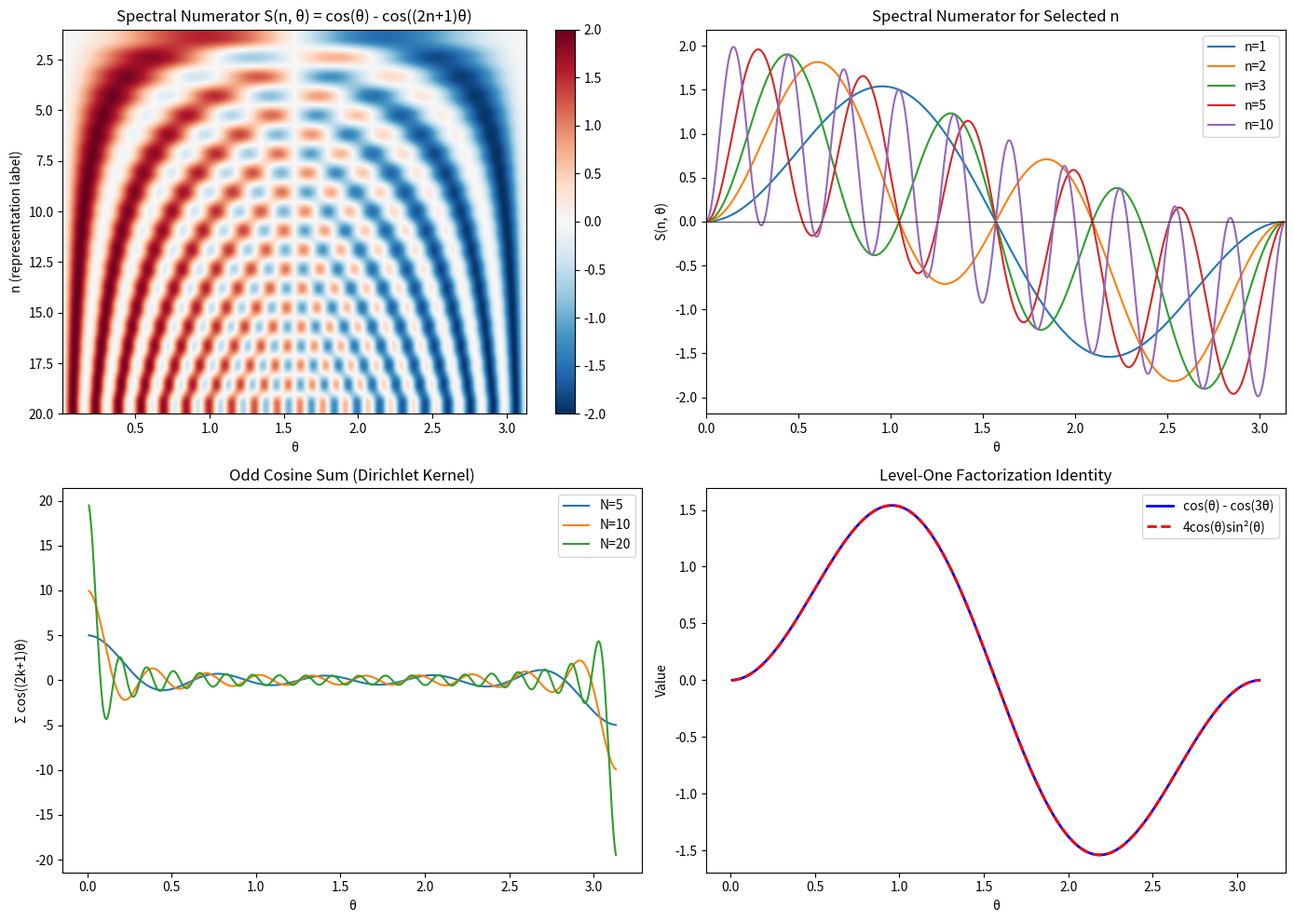

This chart was generated by the following Python code:
import numpy as np
import matplotlib.pyplot as plt

theta_vals = np.linspace(0.01, np.pi - 0.01, 500)
n_vals = range(1, 21)

fig, axes = plt.subplots(2, 2, figsize=(14, 10))

# Plot 1: Spectral numerator heatmap
ax = axes[0, 0]
S = np.array([[np.cos(t) - np.cos((2*n+1)*t) for t in theta_vals] for n in n_vals])
im = ax.imshow(S, aspect='auto', cmap='RdBu_r', vmin=-2, vmax=2,
               extent=[0.01, np.pi-0.01, 20, 1])
ax.set_xlabel('θ')
ax.set_ylabel('n (representation label)')
ax.set_title('Spectral Numerator S(n, θ) = cos(θ) - cos((2n+1)θ)')
plt.colorbar(im, ax=ax)

# Plot 2: Individual spectral curves
ax = axes[0, 1]
for n in [1, 2, 3, 5, 10]:
    y = [np.cos(t) - np.cos((2*n+1)*t) for t in theta_vals]
    ax.plot(theta_vals, y, label=f'n={n}')
ax.set_xlabel('θ')
ax.set_ylabel('S(n, θ)')
ax.set_title('Spectral Numerator for Selected n')
ax.legend()
ax.axhline(y=0, color='k', linewidth=0.5)
ax.set_xlim(0, np.pi)

# Plot 3: Dirichlet kernel
ax = axes[1, 0]
for N in [5, 10, 20]:
    y = [np.sin(2*N*t) / (2*np.sin(t)) if abs(np.sin(t)) > 1e-10 else 0 for t in theta_vals]
    ax.plot(theta_vals, y, label=f'N={N}')
ax.set_xlabel('θ')
ax.set_ylabel('Σ cos((2k+1)θ)')
ax.set_title('Odd Cosine Sum (Dirichlet Kernel)')
ax.legend()

# Plot 4: Level-one factorization
ax = axes[1, 1]
y1 = [np.cos(t) - np.cos(3*t) for t in theta_vals]
y2 = [4*np.cos(t)*np.sin(t)**2 for t in theta_vals]
ax.plot(theta_vals, y1, 'b-', linewidth=2, label='cos(θ) - cos(3θ)')
ax.plot(theta_vals, y2, 'r--', linewidth=2, label='4cos(θ)sin²(θ)')
ax.set_xlabel('θ')
ax.set_ylabel('Value')
ax.set_title('Level-One Factorization Identity')
ax.legend()

plt.tight_layout()
plt.savefig('spectral_landscape.png', dpi=150)
plt.show()
print('Saved spectral_landscape.png')
